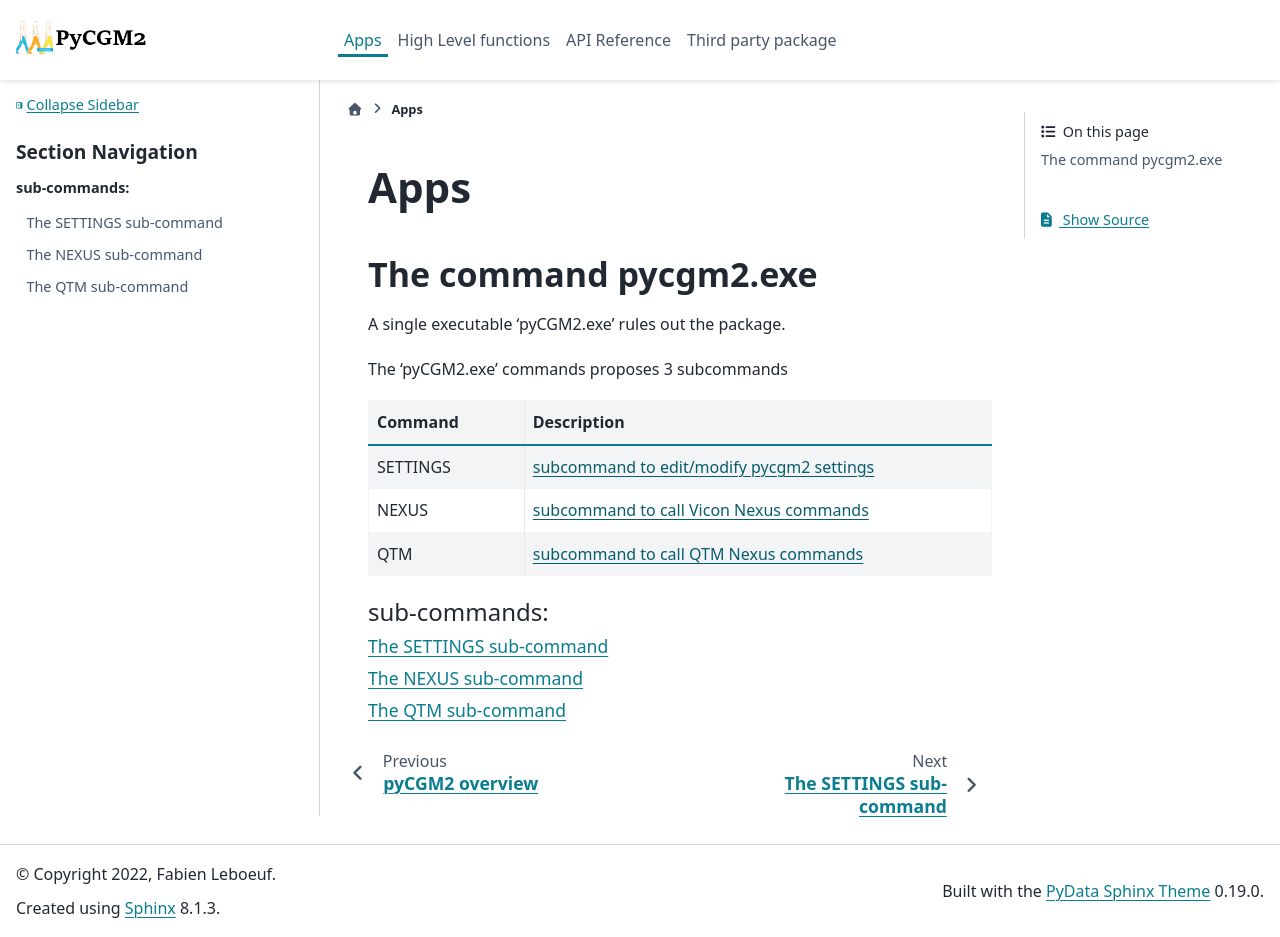

repository: pyCGM2/pyCGM2 · page: Apps/apps.html · generator: sphinx

# Apps

```{include} Pages/Apps/ExcecutableQTMApps.md
```

```{include} Pages/Apps/ExcecutableViconApps.md
```
